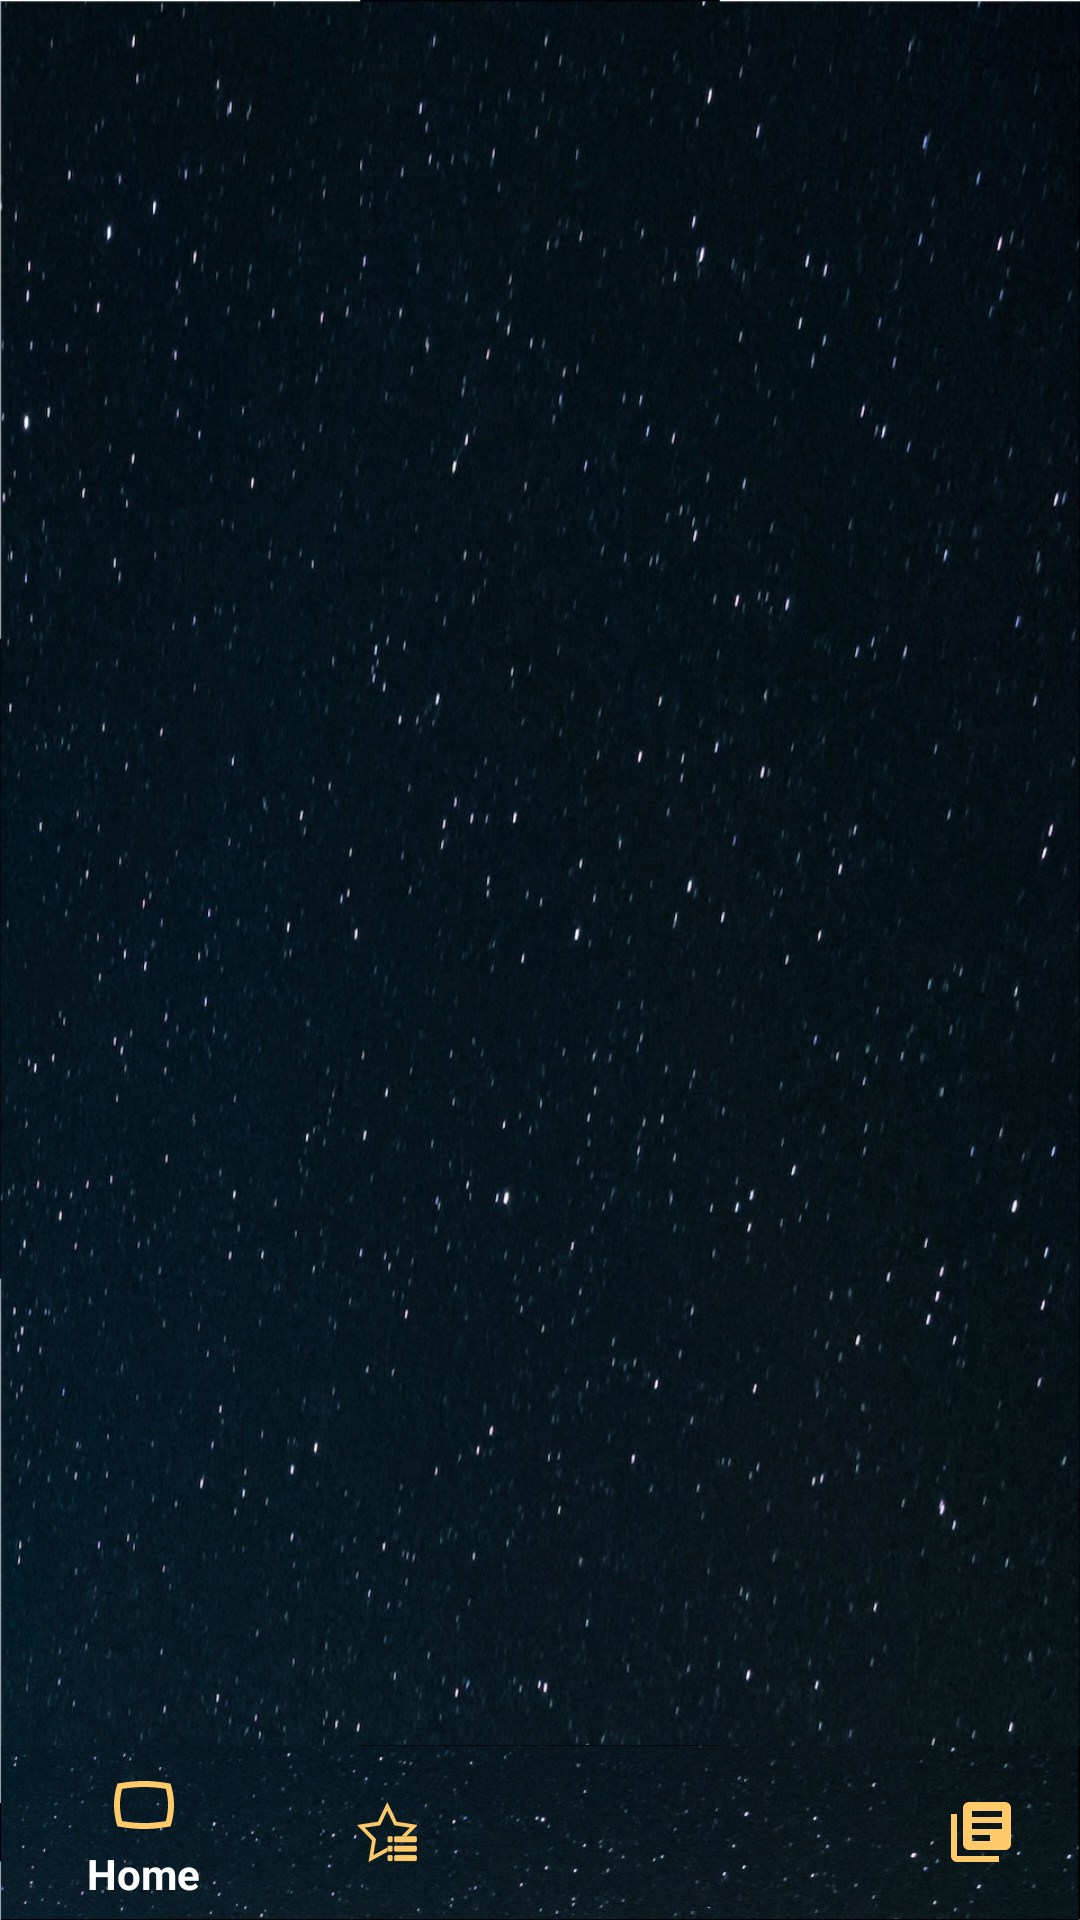

This screen was rendered from an Android layout file. Write that file and the resources it references.
<!-- AndroidManifest.xml: application theme AppTheme -->
<!-- res/layout/activity_main.xml -->
<?xml version="1.0" encoding="utf-8"?>
<LinearLayout xmlns:android="http://schemas.android.com/apk/res/android"
    xmlns:app="http://schemas.android.com/apk/res-auto"
    xmlns:tools="http://schemas.android.com/tools"
    android:layout_width="match_parent"
    android:layout_height="match_parent"
    android:background="@drawable/bg"
    android:orientation="vertical"
    tools:context=".ui.MainActivity">

    <androidx.recyclerview.widget.RecyclerView
        android:id="@+id/topics_recycler_view"
        android:layout_width="match_parent"
        android:layout_height="0dp"
        android:layout_weight="10"
        android:orientation="vertical" />

    <RelativeLayout
        android:id="@+id/bottom_bar"
        android:layout_width="match_parent"
        android:layout_height="0dp"
        android:layout_weight="1">

        <com.google.android.material.bottomnavigation.BottomNavigationView
            android:id="@+id/bottom_bar_navigation"
            style="@style/BottomNavTheme"
            android:layout_width="match_parent"
            android:layout_height="match_parent"
            android:background="@drawable/bottombar_bg"
            app:itemTextColor="@android:color/white"
            app:menu="@menu/bottom_navigation_menu" />

    </RelativeLayout>
</LinearLayout>
<!-- resources referenced by this layout -->
<resources>
  <!-- drawable bg: jpg bitmap (drawable-hdpi, 113436 bytes) -->
  <!-- drawable bottombar_bg: png bitmap (drawable-hdpi, 118001 bytes) -->
  <style name="BottomNavTheme" parent="Widget.Design.BottomNavigationView">
          <item name="itemBackground">@android:color/transparent</item>
          <item name="itemIconTint">@color/colorPrimary</item>
          <item name="itemTextColor">@android:color/white</item>
      </style>
  <style name="AppTheme" parent="Theme.AppCompat.Light.DarkActionBar">
          
          <item name="colorPrimary">@color/colorPrimary</item>
          <item name="colorPrimaryDark">@color/colorPrimaryDark</item>
          <item name="colorAccent">@color/colorAccent</item>
          <item name="android:windowAnimationStyle">@style/WindowAnimationTransition</item>
          <item name="android:windowDisablePreview">true</item>
      </style>
  <color name="colorPrimary">#FFCB6A</color>
  <color name="colorPrimaryDark">#212121</color>
  <color name="colorAccent">#3B3B3B</color>
  <style name="WindowAnimationTransition">
          <item name="android:windowEnterAnimation">@android:anim/fade_in</item>
          <item name="android:windowExitAnimation">@android:anim/fade_out</item>
      </style>
</resources>
